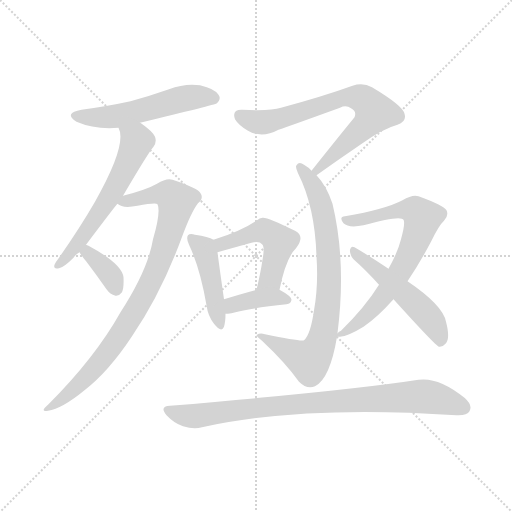
t = 0.00 s
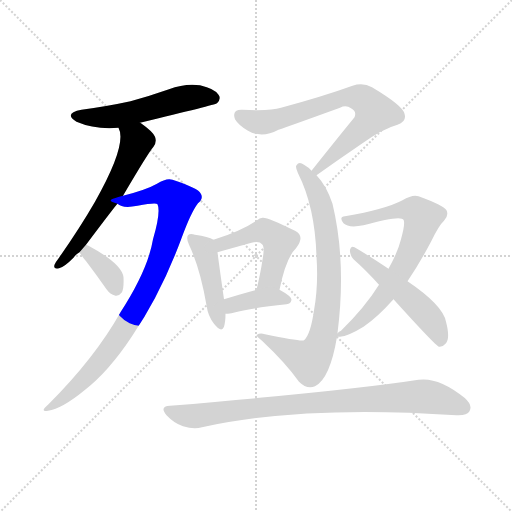
t = 1.78 s
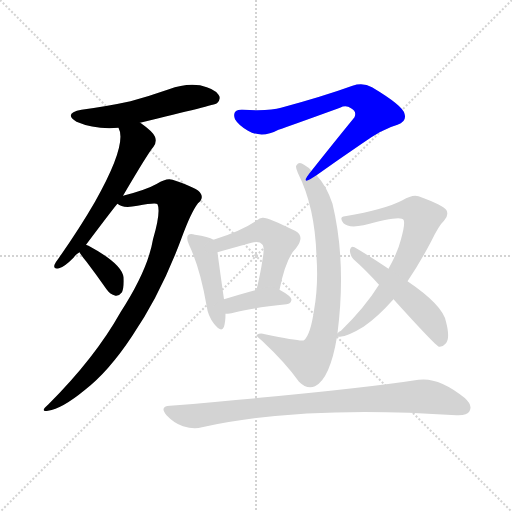
t = 3.56 s
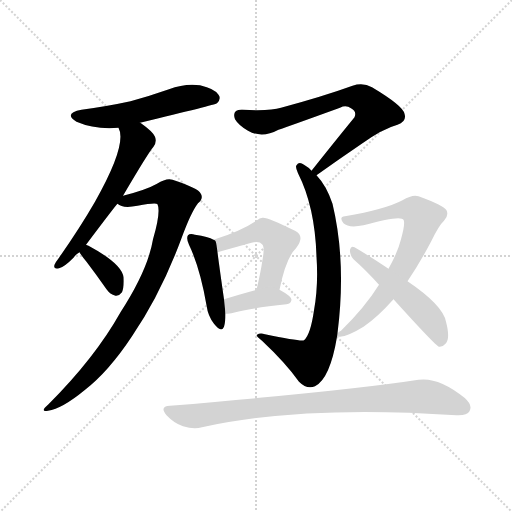
t = 5.34 s
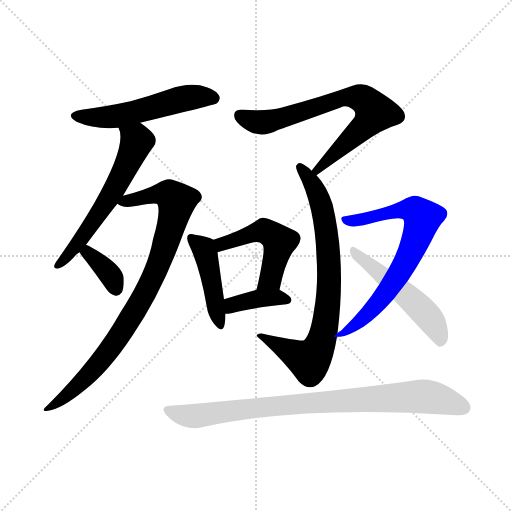
t = 7.11 s
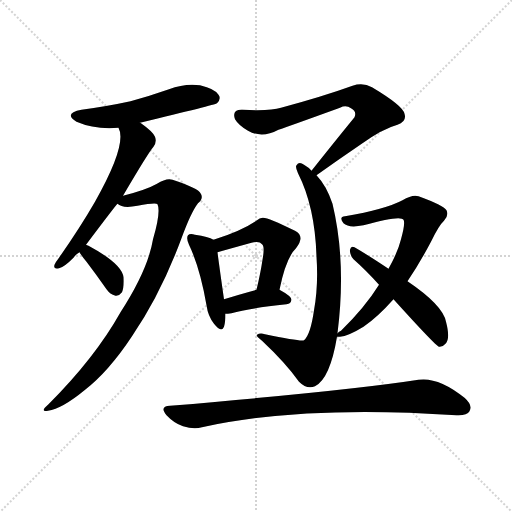
t = 8.89 s

The animated SVG that drew these frames (rendered in a browser with its animation timeline set to each time). Animation: 12 CSS @keyframes rules; one cycle of 8.89 s.

<svg version="1.1" viewBox="0 0 1024 1024" xmlns="http://www.w3.org/2000/svg">
  <g stroke="lightgray" stroke-dasharray="1,1" stroke-width="1" transform="scale(4, 4)">
    <line x1="0" y1="0" x2="256" y2="256"></line>
    <line x1="256" y1="0" x2="0" y2="256"></line>
    <line x1="128" y1="0" x2="128" y2="256"></line>
    <line x1="0" y1="128" x2="256" y2="128"></line>
  </g>
<g transform="scale(1, -1) translate(0, -900)">
   <style type="text/css">
    @keyframes keyframes0 {
      from {
       stroke: blue;
       stroke-dashoffset: 535;
       stroke-width: 128;
       }
       64% {
       animation-timing-function: step-end;
       stroke: blue;
       stroke-dashoffset: 0;
       stroke-width: 128;
       }
       to {
       stroke: black;
       stroke-width: 1024;
       }
       }
       #make-me-a-hanzi-animation-0 {
         animation: keyframes0 0.685384s both;
         animation-delay: 0.000000s;
         animation-timing-function: linear;
       }
    @keyframes keyframes1 {
      from {
       stroke: blue;
       stroke-dashoffset: 590;
       stroke-width: 128;
       }
       66% {
       animation-timing-function: step-end;
       stroke: blue;
       stroke-dashoffset: 0;
       stroke-width: 128;
       }
       to {
       stroke: black;
       stroke-width: 1024;
       }
       }
       #make-me-a-hanzi-animation-1 {
         animation: keyframes1 0.730143s both;
         animation-delay: 0.685384s;
         animation-timing-function: linear;
       }
    @keyframes keyframes2 {
      from {
       stroke: blue;
       stroke-dashoffset: 870;
       stroke-width: 128;
       }
       74% {
       animation-timing-function: step-end;
       stroke: blue;
       stroke-dashoffset: 0;
       stroke-width: 128;
       }
       to {
       stroke: black;
       stroke-width: 1024;
       }
       }
       #make-me-a-hanzi-animation-2 {
         animation: keyframes2 0.958008s both;
         animation-delay: 1.415527s;
         animation-timing-function: linear;
       }
    @keyframes keyframes3 {
      from {
       stroke: blue;
       stroke-dashoffset: 358;
       stroke-width: 128;
       }
       54% {
       animation-timing-function: step-end;
       stroke: blue;
       stroke-dashoffset: 0;
       stroke-width: 128;
       }
       to {
       stroke: black;
       stroke-width: 1024;
       }
       }
       #make-me-a-hanzi-animation-3 {
         animation: keyframes3 0.541341s both;
         animation-delay: 2.373535s;
         animation-timing-function: linear;
       }
    @keyframes keyframes4 {
      from {
       stroke: blue;
       stroke-dashoffset: 712;
       stroke-width: 128;
       }
       70% {
       animation-timing-function: step-end;
       stroke: blue;
       stroke-dashoffset: 0;
       stroke-width: 128;
       }
       to {
       stroke: black;
       stroke-width: 1024;
       }
       }
       #make-me-a-hanzi-animation-4 {
         animation: keyframes4 0.829427s both;
         animation-delay: 2.914876s;
         animation-timing-function: linear;
       }
    @keyframes keyframes5 {
      from {
       stroke: blue;
       stroke-dashoffset: 772;
       stroke-width: 128;
       }
       72% {
       animation-timing-function: step-end;
       stroke: blue;
       stroke-dashoffset: 0;
       stroke-width: 128;
       }
       to {
       stroke: black;
       stroke-width: 1024;
       }
       }
       #make-me-a-hanzi-animation-5 {
         animation: keyframes5 0.878255s both;
         animation-delay: 3.744303s;
         animation-timing-function: linear;
       }
    @keyframes keyframes6 {
      from {
       stroke: blue;
       stroke-dashoffset: 442;
       stroke-width: 128;
       }
       59% {
       animation-timing-function: step-end;
       stroke: blue;
       stroke-dashoffset: 0;
       stroke-width: 128;
       }
       to {
       stroke: black;
       stroke-width: 1024;
       }
       }
       #make-me-a-hanzi-animation-6 {
         animation: keyframes6 0.609701s both;
         animation-delay: 4.622559s;
         animation-timing-function: linear;
       }
    @keyframes keyframes7 {
      from {
       stroke: blue;
       stroke-dashoffset: 490;
       stroke-width: 128;
       }
       61% {
       animation-timing-function: step-end;
       stroke: blue;
       stroke-dashoffset: 0;
       stroke-width: 128;
       }
       to {
       stroke: black;
       stroke-width: 1024;
       }
       }
       #make-me-a-hanzi-animation-7 {
         animation: keyframes7 0.648763s both;
         animation-delay: 5.232259s;
         animation-timing-function: linear;
       }
    @keyframes keyframes8 {
      from {
       stroke: blue;
       stroke-dashoffset: 380;
       stroke-width: 128;
       }
       55% {
       animation-timing-function: step-end;
       stroke: blue;
       stroke-dashoffset: 0;
       stroke-width: 128;
       }
       to {
       stroke: black;
       stroke-width: 1024;
       }
       }
       #make-me-a-hanzi-animation-8 {
         animation: keyframes8 0.559245s both;
         animation-delay: 5.881022s;
         animation-timing-function: linear;
       }
    @keyframes keyframes9 {
      from {
       stroke: blue;
       stroke-dashoffset: 710;
       stroke-width: 128;
       }
       70% {
       animation-timing-function: step-end;
       stroke: blue;
       stroke-dashoffset: 0;
       stroke-width: 128;
       }
       to {
       stroke: black;
       stroke-width: 1024;
       }
       }
       #make-me-a-hanzi-animation-9 {
         animation: keyframes9 0.827799s both;
         animation-delay: 6.440267s;
         animation-timing-function: linear;
       }
    @keyframes keyframes10 {
      from {
       stroke: blue;
       stroke-dashoffset: 511;
       stroke-width: 128;
       }
       62% {
       animation-timing-function: step-end;
       stroke: blue;
       stroke-dashoffset: 0;
       stroke-width: 128;
       }
       to {
       stroke: black;
       stroke-width: 1024;
       }
       }
       #make-me-a-hanzi-animation-10 {
         animation: keyframes10 0.665853s both;
         animation-delay: 7.268066s;
         animation-timing-function: linear;
       }
    @keyframes keyframes11 {
      from {
       stroke: blue;
       stroke-dashoffset: 854;
       stroke-width: 128;
       }
       74% {
       animation-timing-function: step-end;
       stroke: blue;
       stroke-dashoffset: 0;
       stroke-width: 128;
       }
       to {
       stroke: black;
       stroke-width: 1024;
       }
       }
       #make-me-a-hanzi-animation-11 {
         animation: keyframes11 0.944987s both;
         animation-delay: 7.933919s;
         animation-timing-function: linear;
       }
</style>
<path d="M 280.0 654.5 Q 430.0 690.5 434.0 693.5 Q 443.0 702.5 437.0 710.5 Q 430.0 722.5 400.0 729.5 Q 369.0 733.5 338.0 721.5 Q 301.0 708.5 261.0 697.5 Q 215.0 687.5 163.0 680.5 Q 126.0 673.5 153.0 656.5 Q 190.0 640.5 237.0 644.5 L 280.0 654.5 Z" fill="lightgray"></path> 
<path d="M 172.0 410.5 Q 233.0 491.5 235.0 492.5 L 246.0 508.5 Q 297.0 595.5 307.0 606.5 Q 314.0 615.5 310.0 626.5 Q 306.0 636.5 282.0 653.5 Q 281.0 654.5 280.0 654.5 C 255.0 671.5 228.0 673.5 237.0 644.5 Q 255.0 611.5 190.0 496.5 Q 160.0 444.5 118.0 384.5 Q 111.0 375.5 109.0 370.5 Q 106.0 360.5 118.0 363.5 Q 127.0 364.5 147.0 384.5 Q 151.0 390.5 159.0 395.5 L 172.0 410.5 Z" fill="lightgray"></path> 
<path d="M 235.0 492.5 Q 245.0 482.5 275.0 488.5 Q 312.0 495.5 315.0 491.5 Q 322.0 476.5 306.0 421.5 Q 296.0 360.5 241.0 275.5 Q 190.0 184.5 97.0 91.5 Q 78.0 75.5 96.0 78.5 Q 124.0 82.5 169.0 119.5 Q 217.0 156.5 264.0 227.5 Q 322.0 312.5 363.0 423.5 Q 382.0 475.5 396.0 493.5 Q 408.0 503.5 401.0 513.5 Q 397.0 523.5 345.0 540.5 Q 333.0 544.5 314.0 532.5 Q 293.0 520.5 246.0 508.5 C 217.0 500.5 214.0 499.5 235.0 492.5 Z" fill="lightgray"></path> 
<path d="M 159.0 395.5 Q 163.0 388.5 173.0 376.5 Q 192.0 351.5 213.0 321.5 Q 220.0 311.5 231.0 308.5 Q 238.0 307.5 244.0 315.5 Q 248.0 324.5 247.0 345.5 Q 244.0 372.5 177.0 408.5 Q 174.0 409.5 172.0 410.5 C 144.0 422.5 143.0 420.5 159.0 395.5 Z" fill="lightgray"></path> 
<path d="M 633.0 549.5 Q 675.0 579.5 722.0 611.5 Q 765.0 642.5 795.0 650.5 Q 814.0 656.5 809.0 672.5 Q 806.0 688.5 744.0 725.5 Q 726.0 735.5 705.0 728.5 Q 647.0 707.5 562.0 684.5 Q 540.0 677.5 485.0 680.5 Q 463.0 681.5 470.0 661.5 Q 477.0 649.5 496.0 638.5 Q 524.0 622.5 557.0 640.5 Q 578.0 647.5 680.0 684.5 Q 692.0 690.5 702.0 683.5 Q 714.0 677.5 709.0 665.5 Q 669.0 616.5 623.0 558.5 C 604.0 535.5 609.0 532.5 633.0 549.5 Z" fill="lightgray"></path> 
<path d="M 675.0 233.5 Q 693.0 375.5 665.0 492.5 Q 653.0 528.5 633.0 549.5 L 623.0 558.5 Q 617.0 565.5 608.0 570.5 Q 598.0 577.5 593.0 569.5 Q 590.0 566.5 596.0 553.5 Q 630.0 486.5 633.0 386.5 Q 637.0 329.5 628.0 279.5 Q 621.0 230.5 608.0 219.5 Q 602.0 216.5 530.0 231.5 Q 520.0 234.5 514.0 230.5 Q 510.0 229.5 524.0 218.5 Q 572.0 173.5 598.0 136.5 Q 614.0 120.5 630.0 127.5 Q 660.0 142.5 674.0 226.5 L 675.0 233.5 Z" fill="lightgray"></path> 
<path d="M 427.0 420.5 Q 417.0 426.5 390.0 430.5 Q 380.0 433.5 376.0 429.5 Q 372.0 423.5 378.0 410.5 Q 400.0 364.5 413.0 289.5 Q 416.0 267.5 428.0 252.5 Q 443.0 233.5 448.0 246.5 Q 451.0 256.5 451.0 272.5 L 448.0 301.5 Q 438.0 371.5 435.0 395.5 C 432.0 418.5 432.0 418.5 427.0 420.5 Z" fill="lightgray"></path> 
<path d="M 559.0 320.5 Q 572.0 384.5 592.0 403.5 Q 611.0 427.5 590.0 438.5 Q 533.0 466.5 525.0 464.5 Q 519.0 464.5 514.0 459.5 Q 484.0 438.5 427.0 420.5 C 398.0 411.5 406.0 387.5 435.0 395.5 Q 456.0 401.5 503.0 414.5 Q 519.0 418.5 524.0 411.5 Q 530.0 407.5 525.0 380.5 Q 521.0 353.5 513.0 320.5 C 506.0 291.5 553.0 291.5 559.0 320.5 Z" fill="lightgray"></path> 
<path d="M 451.0 272.5 Q 455.0 272.5 463.0 273.5 Q 497.0 283.5 573.0 291.5 Q 582.0 292.5 583.0 300.5 Q 583.0 307.5 559.0 320.5 C 544.0 328.5 542.0 328.5 513.0 320.5 Q 476.0 310.5 448.0 301.5 C 419.0 292.5 421.0 271.5 451.0 272.5 Z" fill="lightgray"></path> 
<path d="M 815.0 337.5 Q 840.0 374.5 863.0 418.5 Q 878.0 449.5 888.0 458.5 Q 898.0 468.5 893.0 479.5 Q 887.0 489.5 837.0 507.5 Q 825.0 511.5 805.0 499.5 Q 771.0 481.5 690.0 467.5 Q 677.0 466.5 687.0 453.5 Q 697.0 443.5 727.0 449.5 Q 802.0 470.5 807.0 460.5 Q 811.0 453.5 802.0 421.5 Q 796.0 396.5 777.0 362.5 L 758.0 330.5 Q 730.0 285.5 682.0 238.5 Q 678.0 237.5 675.0 233.5 C 665.0 225.5 665.0 225.5 674.0 226.5 L 680.0 226.5 Q 696.0 227.5 727.0 246.5 Q 755.0 265.5 787.0 301.5 L 815.0 337.5 Z" fill="lightgray"></path> 
<path d="M 787.0 301.5 Q 871.0 208.5 878.0 206.5 Q 885.0 205.5 891.0 212.5 Q 901.0 222.5 892.0 256.5 Q 886.0 289.5 815.0 337.5 L 777.0 362.5 Q 735.0 390.5 709.0 405.5 Q 702.0 409.5 700.0 400.5 Q 699.0 390.5 707.0 381.5 Q 732.0 359.5 758.0 330.5 L 787.0 301.5 Z" fill="lightgray"></path> 
<path d="M 340.0 88.5 Q 318.0 87.5 333.0 69.5 Q 348.0 53.5 366.0 47.5 Q 388.0 40.5 404.0 45.5 Q 609.0 90.5 913.0 69.5 Q 934.0 68.5 939.0 77.5 Q 946.0 89.5 929.0 104.5 Q 877.0 146.5 837.0 140.5 Q 695.0 118.5 340.0 88.5 Z" fill="lightgray"></path> 
      <clipPath id="make-me-a-hanzi-clip-0">
      <path d="M 280.0 654.5 Q 430.0 690.5 434.0 693.5 Q 443.0 702.5 437.0 710.5 Q 430.0 722.5 400.0 729.5 Q 369.0 733.5 338.0 721.5 Q 301.0 708.5 261.0 697.5 Q 215.0 687.5 163.0 680.5 Q 126.0 673.5 153.0 656.5 Q 190.0 640.5 237.0 644.5 L 280.0 654.5 Z" fill="lightgray"></path>
      </clipPath>
      <path clip-path="url(#make-me-a-hanzi-clip-0)" d="M 155.0 669.5 L 228.0 666.5 L 366.0 702.5 L 403.0 707.5 L 429.0 702.5 " fill="none" id="make-me-a-hanzi-animation-0" stroke-dasharray="407 814" stroke-linecap="round"></path>

      <clipPath id="make-me-a-hanzi-clip-1">
      <path d="M 172.0 410.5 Q 233.0 491.5 235.0 492.5 L 246.0 508.5 Q 297.0 595.5 307.0 606.5 Q 314.0 615.5 310.0 626.5 Q 306.0 636.5 282.0 653.5 Q 281.0 654.5 280.0 654.5 C 255.0 671.5 228.0 673.5 237.0 644.5 Q 255.0 611.5 190.0 496.5 Q 160.0 444.5 118.0 384.5 Q 111.0 375.5 109.0 370.5 Q 106.0 360.5 118.0 363.5 Q 127.0 364.5 147.0 384.5 Q 151.0 390.5 159.0 395.5 L 172.0 410.5 Z" fill="lightgray"></path>
      </clipPath>
      <path clip-path="url(#make-me-a-hanzi-clip-1)" d="M 245.0 643.5 L 274.0 617.5 L 253.0 567.5 L 170.0 428.5 L 116.0 370.5 " fill="none" id="make-me-a-hanzi-animation-1" stroke-dasharray="462 924" stroke-linecap="round"></path>

      <clipPath id="make-me-a-hanzi-clip-2">
      <path d="M 235.0 492.5 Q 245.0 482.5 275.0 488.5 Q 312.0 495.5 315.0 491.5 Q 322.0 476.5 306.0 421.5 Q 296.0 360.5 241.0 275.5 Q 190.0 184.5 97.0 91.5 Q 78.0 75.5 96.0 78.5 Q 124.0 82.5 169.0 119.5 Q 217.0 156.5 264.0 227.5 Q 322.0 312.5 363.0 423.5 Q 382.0 475.5 396.0 493.5 Q 408.0 503.5 401.0 513.5 Q 397.0 523.5 345.0 540.5 Q 333.0 544.5 314.0 532.5 Q 293.0 520.5 246.0 508.5 C 217.0 500.5 214.0 499.5 235.0 492.5 Z" fill="lightgray"></path>
      </clipPath>
      <path clip-path="url(#make-me-a-hanzi-clip-2)" d="M 242.0 493.5 L 318.0 512.5 L 346.0 506.5 L 353.0 496.5 L 350.0 478.5 L 326.0 393.5 L 273.0 282.5 L 222.0 203.5 L 173.0 146.5 L 100.0 84.5 " fill="none" id="make-me-a-hanzi-animation-2" stroke-dasharray="742 1484" stroke-linecap="round"></path>

      <clipPath id="make-me-a-hanzi-clip-3">
      <path d="M 159.0 395.5 Q 163.0 388.5 173.0 376.5 Q 192.0 351.5 213.0 321.5 Q 220.0 311.5 231.0 308.5 Q 238.0 307.5 244.0 315.5 Q 248.0 324.5 247.0 345.5 Q 244.0 372.5 177.0 408.5 Q 174.0 409.5 172.0 410.5 C 144.0 422.5 143.0 420.5 159.0 395.5 Z" fill="lightgray"></path>
      </clipPath>
      <path clip-path="url(#make-me-a-hanzi-clip-3)" d="M 172.0 403.5 L 223.0 347.5 L 232.0 322.5 " fill="none" id="make-me-a-hanzi-animation-3" stroke-dasharray="230 460" stroke-linecap="round"></path>

      <clipPath id="make-me-a-hanzi-clip-4">
      <path d="M 633.0 549.5 Q 675.0 579.5 722.0 611.5 Q 765.0 642.5 795.0 650.5 Q 814.0 656.5 809.0 672.5 Q 806.0 688.5 744.0 725.5 Q 726.0 735.5 705.0 728.5 Q 647.0 707.5 562.0 684.5 Q 540.0 677.5 485.0 680.5 Q 463.0 681.5 470.0 661.5 Q 477.0 649.5 496.0 638.5 Q 524.0 622.5 557.0 640.5 Q 578.0 647.5 680.0 684.5 Q 692.0 690.5 702.0 683.5 Q 714.0 677.5 709.0 665.5 Q 669.0 616.5 623.0 558.5 C 604.0 535.5 609.0 532.5 633.0 549.5 Z" fill="lightgray"></path>
      </clipPath>
      <path clip-path="url(#make-me-a-hanzi-clip-4)" d="M 480.0 668.5 L 501.0 658.5 L 529.0 655.5 L 693.0 705.5 L 717.0 705.5 L 737.0 693.5 L 750.0 675.5 L 740.0 659.5 L 634.0 560.5 " fill="none" id="make-me-a-hanzi-animation-4" stroke-dasharray="584 1168" stroke-linecap="round"></path>

      <clipPath id="make-me-a-hanzi-clip-5">
      <path d="M 675.0 233.5 Q 693.0 375.5 665.0 492.5 Q 653.0 528.5 633.0 549.5 L 623.0 558.5 Q 617.0 565.5 608.0 570.5 Q 598.0 577.5 593.0 569.5 Q 590.0 566.5 596.0 553.5 Q 630.0 486.5 633.0 386.5 Q 637.0 329.5 628.0 279.5 Q 621.0 230.5 608.0 219.5 Q 602.0 216.5 530.0 231.5 Q 520.0 234.5 514.0 230.5 Q 510.0 229.5 524.0 218.5 Q 572.0 173.5 598.0 136.5 Q 614.0 120.5 630.0 127.5 Q 660.0 142.5 674.0 226.5 L 675.0 233.5 Z" fill="lightgray"></path>
      </clipPath>
      <path clip-path="url(#make-me-a-hanzi-clip-5)" d="M 601.0 565.5 L 638.0 503.5 L 654.0 425.5 L 659.0 338.5 L 644.0 220.5 L 618.0 178.5 L 520.0 225.5 " fill="none" id="make-me-a-hanzi-animation-5" stroke-dasharray="644 1288" stroke-linecap="round"></path>

      <clipPath id="make-me-a-hanzi-clip-6">
      <path d="M 427.0 420.5 Q 417.0 426.5 390.0 430.5 Q 380.0 433.5 376.0 429.5 Q 372.0 423.5 378.0 410.5 Q 400.0 364.5 413.0 289.5 Q 416.0 267.5 428.0 252.5 Q 443.0 233.5 448.0 246.5 Q 451.0 256.5 451.0 272.5 L 448.0 301.5 Q 438.0 371.5 435.0 395.5 C 432.0 418.5 432.0 418.5 427.0 420.5 Z" fill="lightgray"></path>
      </clipPath>
      <path clip-path="url(#make-me-a-hanzi-clip-6)" d="M 383.0 424.5 L 411.0 394.5 L 439.0 252.5 " fill="none" id="make-me-a-hanzi-animation-6" stroke-dasharray="314 628" stroke-linecap="round"></path>

      <clipPath id="make-me-a-hanzi-clip-7">
      <path d="M 559.0 320.5 Q 572.0 384.5 592.0 403.5 Q 611.0 427.5 590.0 438.5 Q 533.0 466.5 525.0 464.5 Q 519.0 464.5 514.0 459.5 Q 484.0 438.5 427.0 420.5 C 398.0 411.5 406.0 387.5 435.0 395.5 Q 456.0 401.5 503.0 414.5 Q 519.0 418.5 524.0 411.5 Q 530.0 407.5 525.0 380.5 Q 521.0 353.5 513.0 320.5 C 506.0 291.5 553.0 291.5 559.0 320.5 Z" fill="lightgray"></path>
      </clipPath>
      <path clip-path="url(#make-me-a-hanzi-clip-7)" d="M 438.0 403.5 L 459.0 417.5 L 520.0 437.5 L 549.0 426.5 L 558.0 416.5 L 541.0 343.5 L 521.0 327.5 " fill="none" id="make-me-a-hanzi-animation-7" stroke-dasharray="362 724" stroke-linecap="round"></path>

      <clipPath id="make-me-a-hanzi-clip-8">
      <path d="M 451.0 272.5 Q 455.0 272.5 463.0 273.5 Q 497.0 283.5 573.0 291.5 Q 582.0 292.5 583.0 300.5 Q 583.0 307.5 559.0 320.5 C 544.0 328.5 542.0 328.5 513.0 320.5 Q 476.0 310.5 448.0 301.5 C 419.0 292.5 421.0 271.5 451.0 272.5 Z" fill="lightgray"></path>
      </clipPath>
      <path clip-path="url(#make-me-a-hanzi-clip-8)" d="M 456.0 280.5 L 470.0 292.5 L 510.0 302.5 L 551.0 305.5 L 574.0 300.5 " fill="none" id="make-me-a-hanzi-animation-8" stroke-dasharray="252 504" stroke-linecap="round"></path>

      <clipPath id="make-me-a-hanzi-clip-9">
      <path d="M 815.0 337.5 Q 840.0 374.5 863.0 418.5 Q 878.0 449.5 888.0 458.5 Q 898.0 468.5 893.0 479.5 Q 887.0 489.5 837.0 507.5 Q 825.0 511.5 805.0 499.5 Q 771.0 481.5 690.0 467.5 Q 677.0 466.5 687.0 453.5 Q 697.0 443.5 727.0 449.5 Q 802.0 470.5 807.0 460.5 Q 811.0 453.5 802.0 421.5 Q 796.0 396.5 777.0 362.5 L 758.0 330.5 Q 730.0 285.5 682.0 238.5 Q 678.0 237.5 675.0 233.5 C 665.0 225.5 665.0 225.5 674.0 226.5 L 680.0 226.5 Q 696.0 227.5 727.0 246.5 Q 755.0 265.5 787.0 301.5 L 815.0 337.5 Z" fill="lightgray"></path>
      </clipPath>
      <path clip-path="url(#make-me-a-hanzi-clip-9)" d="M 696.0 458.5 L 736.0 461.5 L 808.0 481.5 L 830.0 479.5 L 845.0 462.5 L 815.0 382.5 L 776.0 319.5 L 714.0 251.5 L 677.0 229.5 " fill="none" id="make-me-a-hanzi-animation-9" stroke-dasharray="582 1164" stroke-linecap="round"></path>

      <clipPath id="make-me-a-hanzi-clip-10">
      <path d="M 787.0 301.5 Q 871.0 208.5 878.0 206.5 Q 885.0 205.5 891.0 212.5 Q 901.0 222.5 892.0 256.5 Q 886.0 289.5 815.0 337.5 L 777.0 362.5 Q 735.0 390.5 709.0 405.5 Q 702.0 409.5 700.0 400.5 Q 699.0 390.5 707.0 381.5 Q 732.0 359.5 758.0 330.5 L 787.0 301.5 Z" fill="lightgray"></path>
      </clipPath>
      <path clip-path="url(#make-me-a-hanzi-clip-10)" d="M 708.0 396.5 L 839.0 285.5 L 873.0 242.5 L 882.0 215.5 " fill="none" id="make-me-a-hanzi-animation-10" stroke-dasharray="383 766" stroke-linecap="round"></path>

      <clipPath id="make-me-a-hanzi-clip-11">
      <path d="M 340.0 88.5 Q 318.0 87.5 333.0 69.5 Q 348.0 53.5 366.0 47.5 Q 388.0 40.5 404.0 45.5 Q 609.0 90.5 913.0 69.5 Q 934.0 68.5 939.0 77.5 Q 946.0 89.5 929.0 104.5 Q 877.0 146.5 837.0 140.5 Q 695.0 118.5 340.0 88.5 Z" fill="lightgray"></path>
      </clipPath>
      <path clip-path="url(#make-me-a-hanzi-clip-11)" d="M 336.0 79.5 L 388.0 67.5 L 569.0 90.5 L 837.0 107.5 L 893.0 98.5 L 927.0 84.5 " fill="none" id="make-me-a-hanzi-animation-11" stroke-dasharray="726 1452" stroke-linecap="round"></path>

</g>
</svg>
